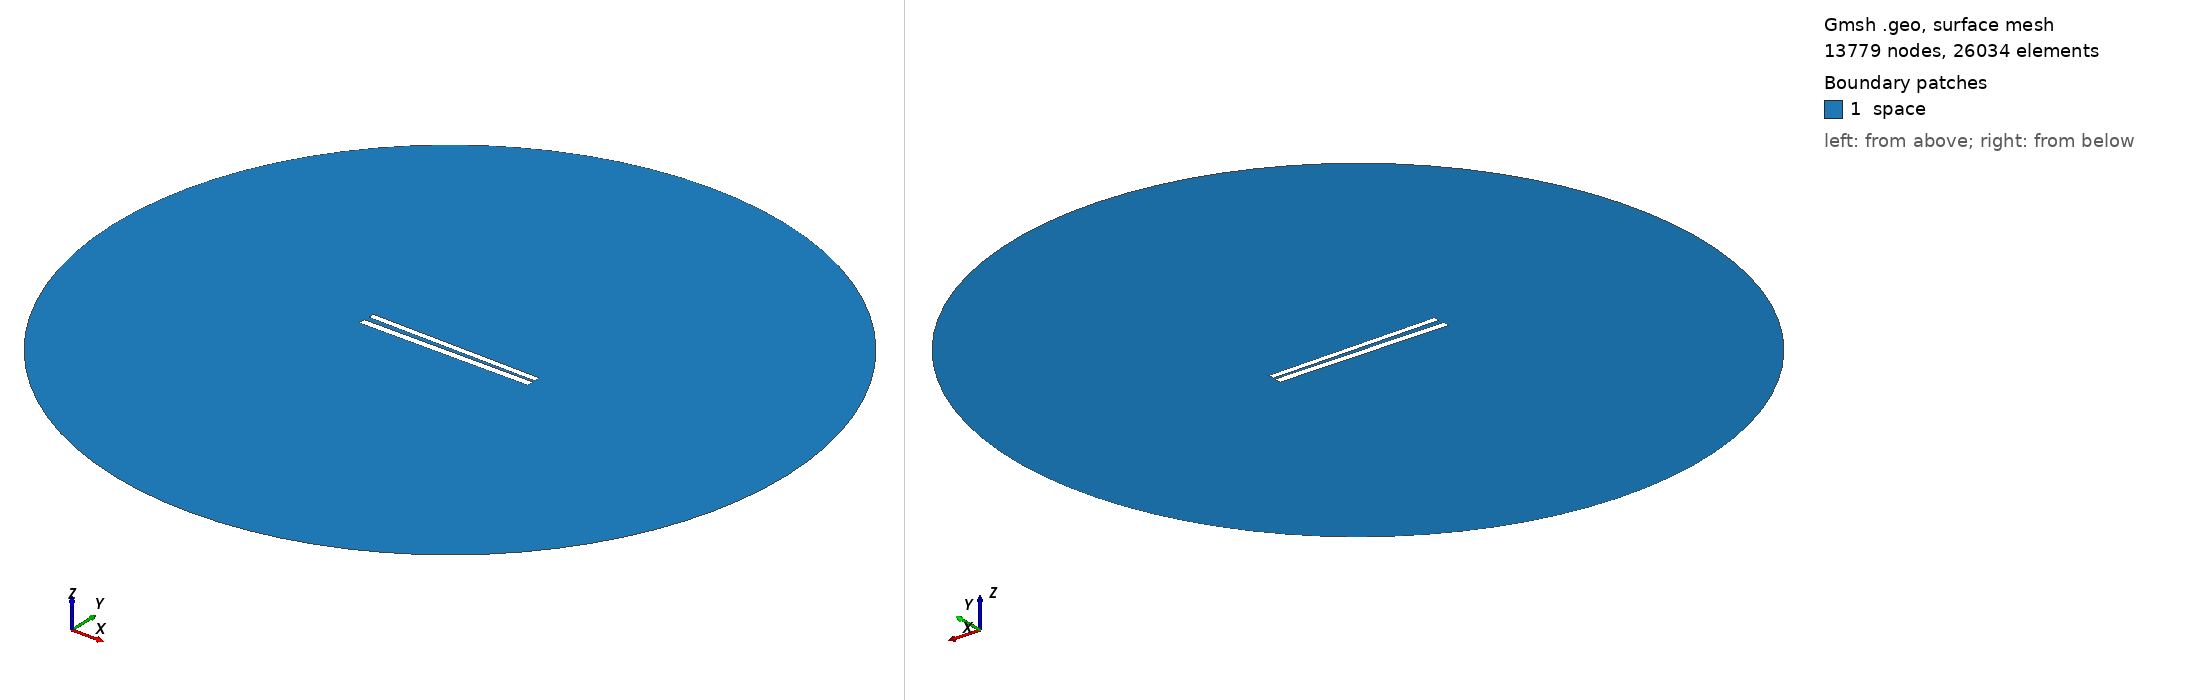

Gmsh geometry script, surface-meshed: 13779 nodes, 26034 surface elements. Boundary patches (legend numbers): 1 space. Left view from above one corner, right view from below the opposite corner. Legend entries are the model's physical surfaces. The drawing asked Gmsh for element sizes between 1% and 20% of the model's largest extent; the script's own settings can give other sizes.

=== 260.geo (drawn) ===
// Set the geometry kernel
SetFactory("OpenCASCADE");

//---------------------------------------
// Rectangles
//---------------------------------------

// Rectangle 1 (top)
Point(1) = {-49.78888888888889, 1.2388888888888887, 0, 1.0};
Point(2) = {49.78888888888889, 1.2388888888888887, 0, 1.0};
Point(3) = {49.78888888888889, 4.816666666666666, 0, 1.0};
Point(4) = {-49.78888888888889, 4.816666666666666, 0, 1.0};

Line(1) = {1, 2};
Line(2) = {2, 3};
Line(3) = {3, 4};
Line(4) = {4, 1};

Line Loop(1) = {1, 2, 3, 4};
Plane Surface(1) = {1};

Rotate { {0, 0, 1}, {0,  1.0277777777777777,  0}, -0.017 } {
  Surface{1};
}

// Rectangle 2 (bottom)
Point(5) = {-50,-1.0277777777777777, 0, 1.0};
Point(6) = { 50,-1.0277777777777777, 0, 1.0};
Point(7) = { 50,-5.027777777777778, 0, 1.0};
Point(8) = {-50,-5.027777777777778, 0, 1.0};

Line(5) = {5, 6};
Line(6) = {6, 7};
Line(7) = {7, 8};
Line(8) = {8, 5};

Line Loop(2) = {5, 6, 7, 8};
Plane Surface(2) = {2}; 


//---------------------------------------
// Circle
//---------------------------------------

// Define points
Point(9) = {0, 0, 0};        // Center
Point(10) = {200, 0, 0};     // Start point
Point(11) = {0, 200, 0};     // 90 degrees
Point(12) = {-200, 0, 0};    // 180 degrees
Point(13) = {0, -200, 0};    // 270 degrees

// Define circle arcs (each needs start, center, end)
Circle(9) = {10, 9, 11};
Circle(10) = {11, 9, 12};
Circle(11) = {12, 9, 13};
Circle(12) = {13, 9, 10};

// Define curve loop and surface if needed
Curve Loop(3) = {9, 10, 11, 12};
Surface(3) = {3};

// Subtract Rectangles from Circle
BooleanDifference{ Surface{3}; Delete; }{ Surface{1}; Surface{2}; Delete; }

//---------------------------------------
// Transfinite Lines and Surface
//---------------------------------------
r = 7;
Transfinite Line {1, 3} = 50*r Using Progression 1;
Transfinite Line {2, 4} = 2*r Using Progression 1;
Transfinite Line {5, 7} = 50*r Using Progression 1;
Transfinite Line {6, 8} = 2*r Using Progression 1;
Transfinite Line {9, 10, 11, 12} = 20 Using Progression 1;

//---------------------------------------
// Define Physical Groups
//---------------------------------------                

//--- Physical Curves
// Physical groups for boundaries
Physical Line("force_segment", 10) = {1};
Physical Line("upper_plate", 11) = {2, 3, 4};
Physical Line("lower_plate", 12) = {5, 6, 7, 8};
Physical Line("boundary", 20) = {9, 10, 11, 12};

//--- Physical Surfaces
Physical Surface("space", 30) = {3};

//---------------------------------------
// 6. Generate the Mesh
//---------------------------------------
Mesh 2;  // 2D mesh generation
